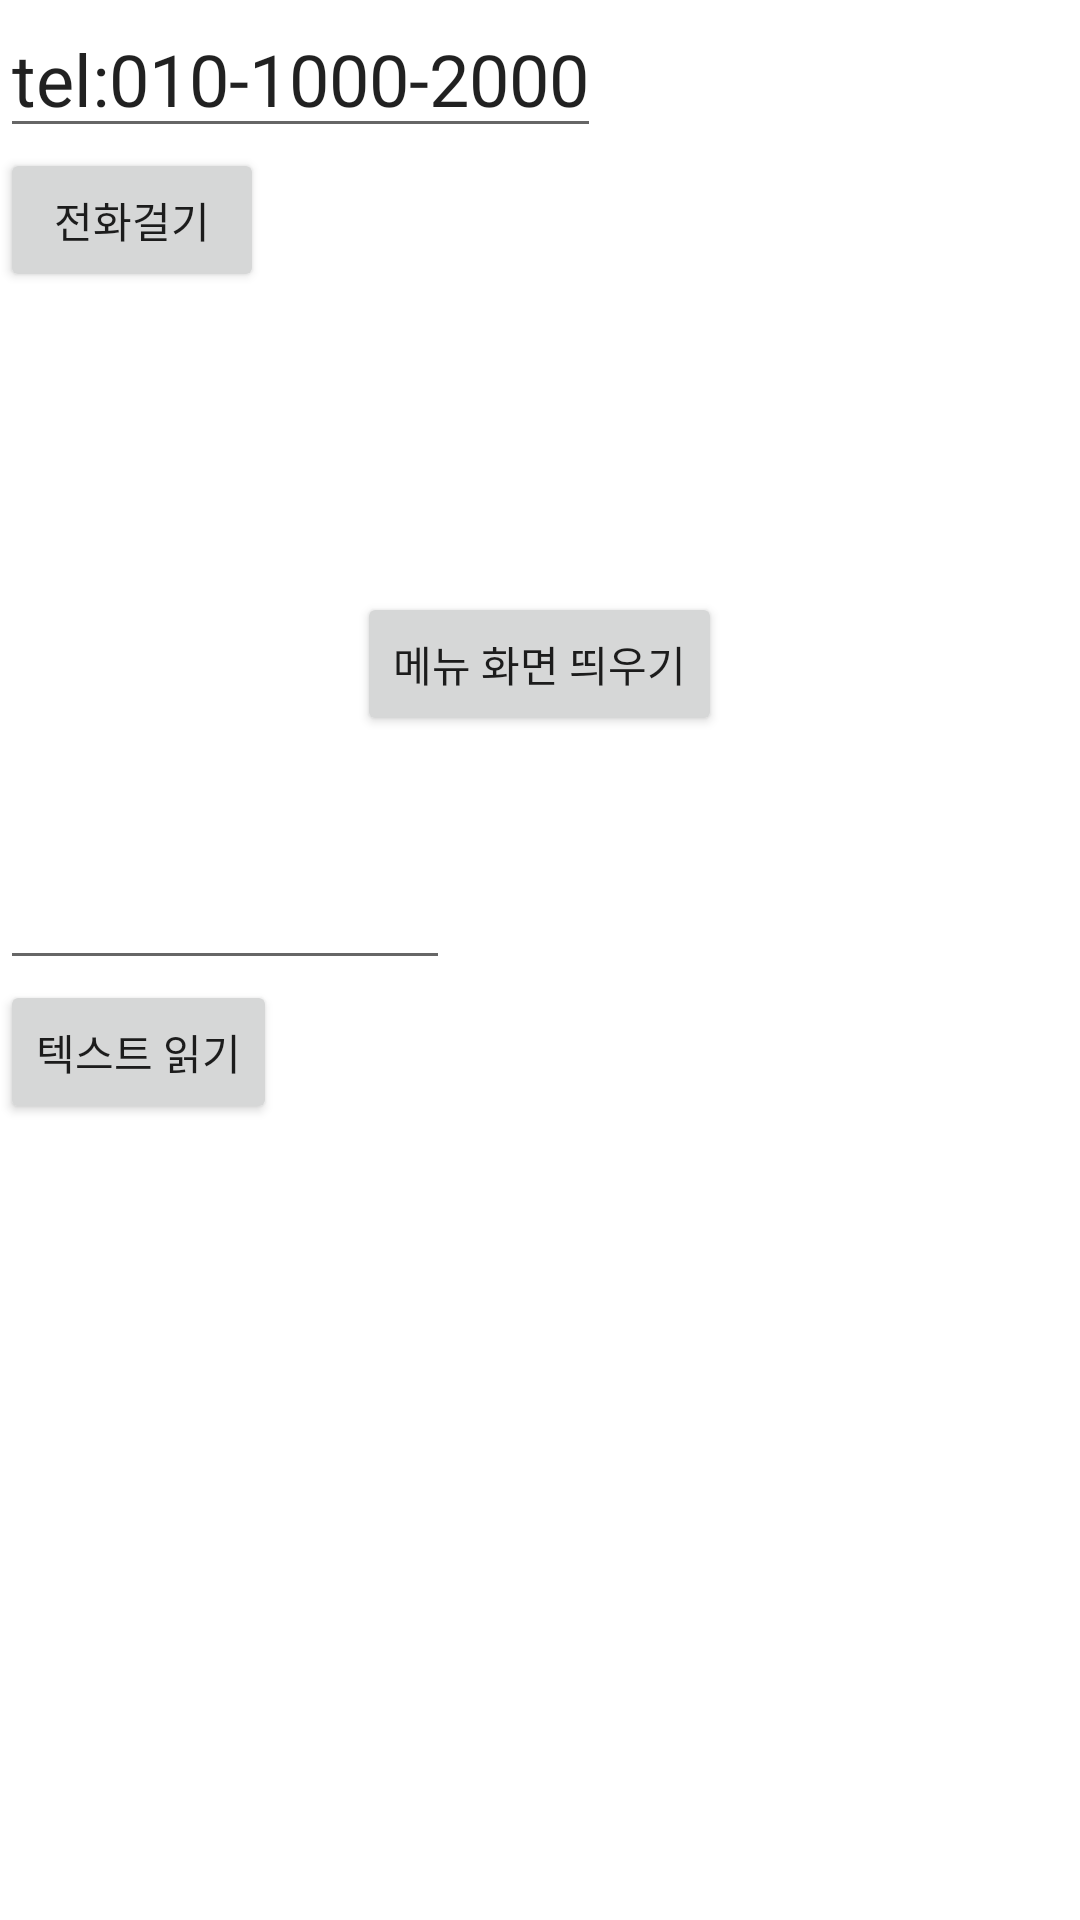

Reconstruct the res/layout file that produces this screen, plus the resources it refers to.
<!-- AndroidManifest.xml: application theme Theme.Ex04_intent -->
<!-- res/layout/activity_main.xml -->
<?xml version="1.0" encoding="utf-8"?>
<LinearLayout xmlns:android="http://schemas.android.com/apk/res/android"
    xmlns:app="http://schemas.android.com/apk/res-auto"
    xmlns:tools="http://schemas.android.com/tools"
    android:layout_width="match_parent"
    android:layout_height="match_parent"
    android:orientation="vertical"
    tools:context=".MainActivity">

    
    <EditText
        android:layout_width="wrap_content"
        android:layout_height="wrap_content"
        android:id="@+id/editText"
        android:text="tel:010-1000-2000"
        android:textSize="24sp"/>
    <Button
        android:layout_width="wrap_content"
        android:layout_height="wrap_content"
        android:id="@+id/btn"
        android:text="전화걸기"/>
    
    <Button
        android:layout_width="wrap_content"
        android:layout_height="wrap_content"
        android:layout_marginTop="100dp"
        android:id="@+id/btn3"
        android:layout_gravity="center_horizontal"
        android:text="메뉴 화면 띄우기"/>

    
    <EditText
        android:layout_width="150dp"
        android:layout_height="wrap_content"
        android:id="@+id/editText2"
        android:layout_marginTop="40dp"/>
    <Button
        android:layout_width="wrap_content"
        android:layout_height="wrap_content"
        android:id="@+id/saveBtn"
        android:text="텍스트 읽기"/>
    <TextView
        android:layout_width="match_parent"
        android:layout_height="wrap_content"
        android:id="@+id/text3"/>
</LinearLayout>
<!-- resources referenced by this layout -->
<resources>
  <style name="Theme.Ex04_intent" parent="Theme.MaterialComponents.DayNight.DarkActionBar">
          
          <item name="colorPrimary">@color/purple_500</item>
          <item name="colorPrimaryVariant">@color/purple_700</item>
          <item name="colorOnPrimary">@color/white</item>
          
          <item name="colorSecondary">@color/teal_200</item>
          <item name="colorSecondaryVariant">@color/teal_700</item>
          <item name="colorOnSecondary">@color/black</item>
          
          <item name="android:statusBarColor">?attr/colorPrimaryVariant</item>
          
      </style>
  <!-- not gathered from this repository: default colours our renderer supplied (Android Studio template values) -->
  <color name="purple_500">#FF6200EE</color>
  <color name="purple_700">#FF3700B3</color>
  <color name="teal_200">#FF03DAC5</color>
  <color name="teal_700">#FF018786</color>
  <color name="black">#FF000000</color>
  <color name="white">#FFFFFFFF</color>
</resources>
